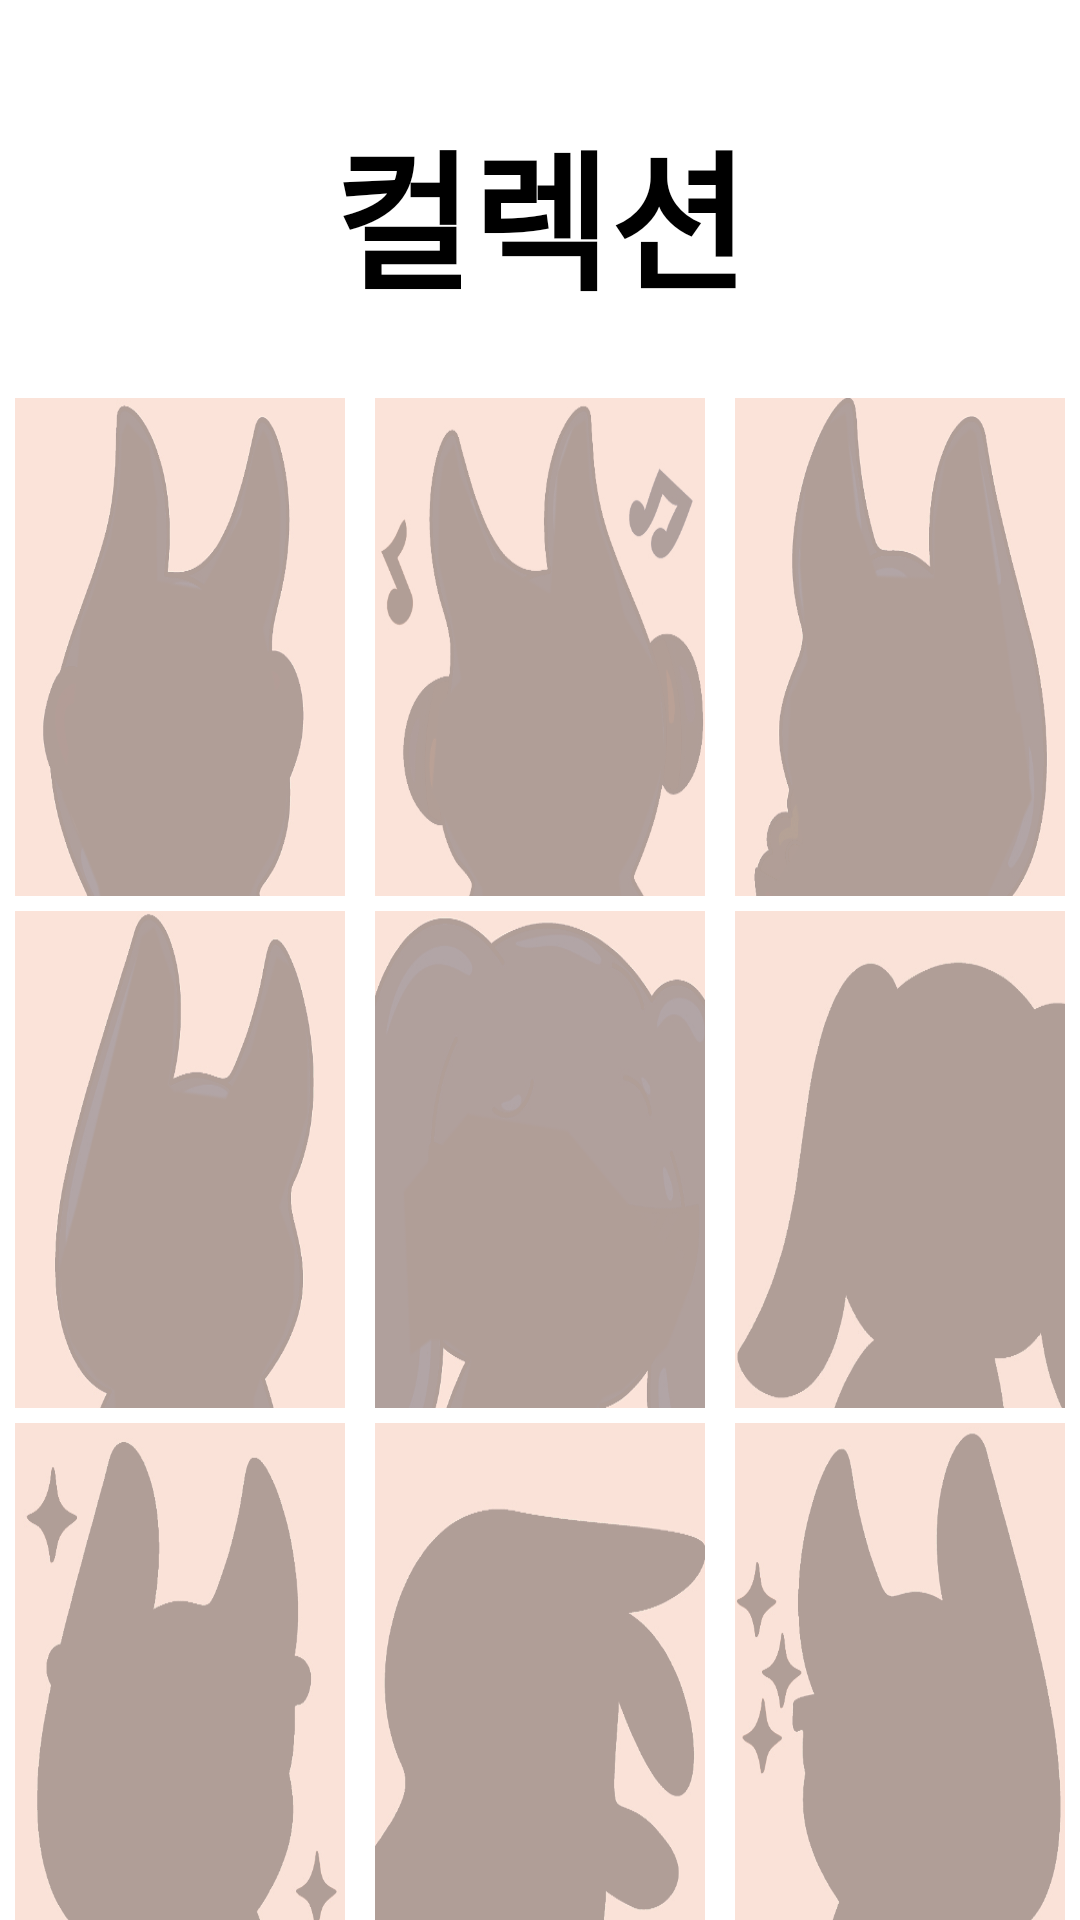

Reconstruct the res/layout file that produces this screen, plus the resources it refers to.
<!-- AndroidManifest.xml: application theme Theme.LevelRunProject -->
<!-- res/layout/activity_dog.xml -->
<?xml version="1.0" encoding="utf-8"?>
<LinearLayout xmlns:android="http://schemas.android.com/apk/res/android"
    xmlns:app="http://schemas.android.com/apk/res-auto"
    android:orientation="vertical"
    android:layout_width="match_parent"
    android:layout_height="match_parent">

    <ImageView
        android:id="@+id/dogBack"
        android:layout_width="wrap_content"
        android:layout_height="wrap_content"
        android:layout_marginStart="15dp"
        android:layout_marginTop="15dp"
        android:src="@drawable/baseline_arrow_back_ios_24" />

    <TextView
        android:id="@+id/textView29"
        android:layout_width="match_parent"
        android:layout_height="wrap_content"
        android:layout_marginTop="20dp"
        android:layout_marginBottom="20dp"
        android:gravity="center"
        android:text="컬렉션"
        android:textColor="#000000"
        android:textSize="50sp"
        android:textStyle="bold" />

    <LinearLayout
        android:layout_width="wrap_content"
        android:layout_height="wrap_content"
        android:layout_weight="1"
        android:orientation="horizontal">

        <ImageView
            android:id="@+id/imgDog1"
            android:layout_width="150dp"
            android:layout_height="180dp"
            android:layout_margin="5dp"
            android:layout_weight="1"
            android:scaleType="fitXY"
            android:src="@drawable/s_dog_1" />

        <ImageView
            android:id="@+id/imgDog2"
            android:layout_width="150dp"
            android:layout_height="180dp"
            android:layout_margin="5dp"
            android:layout_weight="1"
            android:scaleType="fitXY"
            android:src="@drawable/s_dog_2" />

        <ImageView
            android:id="@+id/imgDog3"
            android:layout_width="150dp"
            android:layout_height="180dp"
            android:layout_margin="5dp"
            android:layout_weight="1"
            android:scaleType="fitXY"
            android:src="@drawable/s_dog_3" />
    </LinearLayout>

    <LinearLayout
        android:layout_width="match_parent"
        android:layout_height="wrap_content"
        android:layout_weight="1"
        android:orientation="horizontal">

        <ImageView
            android:id="@+id/imgDog4"
            android:layout_width="150dp"
            android:layout_height="180dp"
            android:layout_margin="5dp"
            android:layout_weight="1"
            android:scaleType="fitXY"
            android:src="@drawable/s_dog_4" />

        <ImageView
            android:id="@+id/imgDog5"
            android:layout_width="150dp"
            android:layout_height="180dp"
            android:layout_margin="5dp"
            android:layout_weight="1"
            android:scaleType="fitXY"
            android:src="@drawable/s_dog_5" />

        <ImageView
            android:id="@+id/imgDog6"
            android:layout_width="150dp"
            android:layout_height="180dp"
            android:layout_margin="5dp"
            android:layout_weight="1"
            android:scaleType="fitXY"
            android:src="@drawable/s_dog_6" />
    </LinearLayout>

    <LinearLayout
        android:layout_width="match_parent"
        android:layout_height="wrap_content"
        android:layout_weight="1"
        android:orientation="horizontal">

        <ImageView
            android:id="@+id/imgDog7"
            android:layout_width="150dp"
            android:layout_height="180dp"
            android:layout_margin="5dp"
            android:layout_weight="1"
            android:scaleType="fitXY"
            android:src="@drawable/s_dog_7" />

        <ImageView
            android:id="@+id/imgDog8"
            android:layout_width="150dp"
            android:layout_height="180dp"
            android:layout_margin="5dp"
            android:layout_weight="1"
            android:scaleType="fitXY"
            android:src="@drawable/s_dog_8" />

        <ImageView
            android:id="@+id/imgDog9"
            android:layout_width="150dp"
            android:layout_height="180dp"
            android:layout_margin="5dp"
            android:layout_weight="1"
            android:scaleType="fitXY"
            android:src="@drawable/s_dog_9" />
    </LinearLayout>

</LinearLayout>
<!-- resources referenced by this layout -->
<resources>
  <!-- drawable s_dog_1: png bitmap (drawable, 39853 bytes) -->
  <!-- drawable s_dog_2: png bitmap (drawable, 44852 bytes) -->
  <!-- drawable s_dog_3: png bitmap (drawable, 43609 bytes) -->
  <!-- drawable s_dog_4: png bitmap (drawable, 42315 bytes) -->
  <!-- drawable s_dog_5: png bitmap (drawable, 43136 bytes) -->
  <!-- drawable s_dog_6: png bitmap (drawable, 24340 bytes) -->
  <!-- drawable s_dog_7: png bitmap (drawable, 31985 bytes) -->
  <!-- drawable s_dog_8: png bitmap (drawable, 25915 bytes) -->
  <!-- drawable s_dog_9: png bitmap (drawable, 35203 bytes) -->
  <style name="Theme.LevelRunProject" parent="Base.Theme.LevelRunProject" />
  <style name="Base.Theme.LevelRunProject" parent="Theme.MaterialComponents.DayNight.NoActionBar">
          
          
  
      </style>
</resources>
